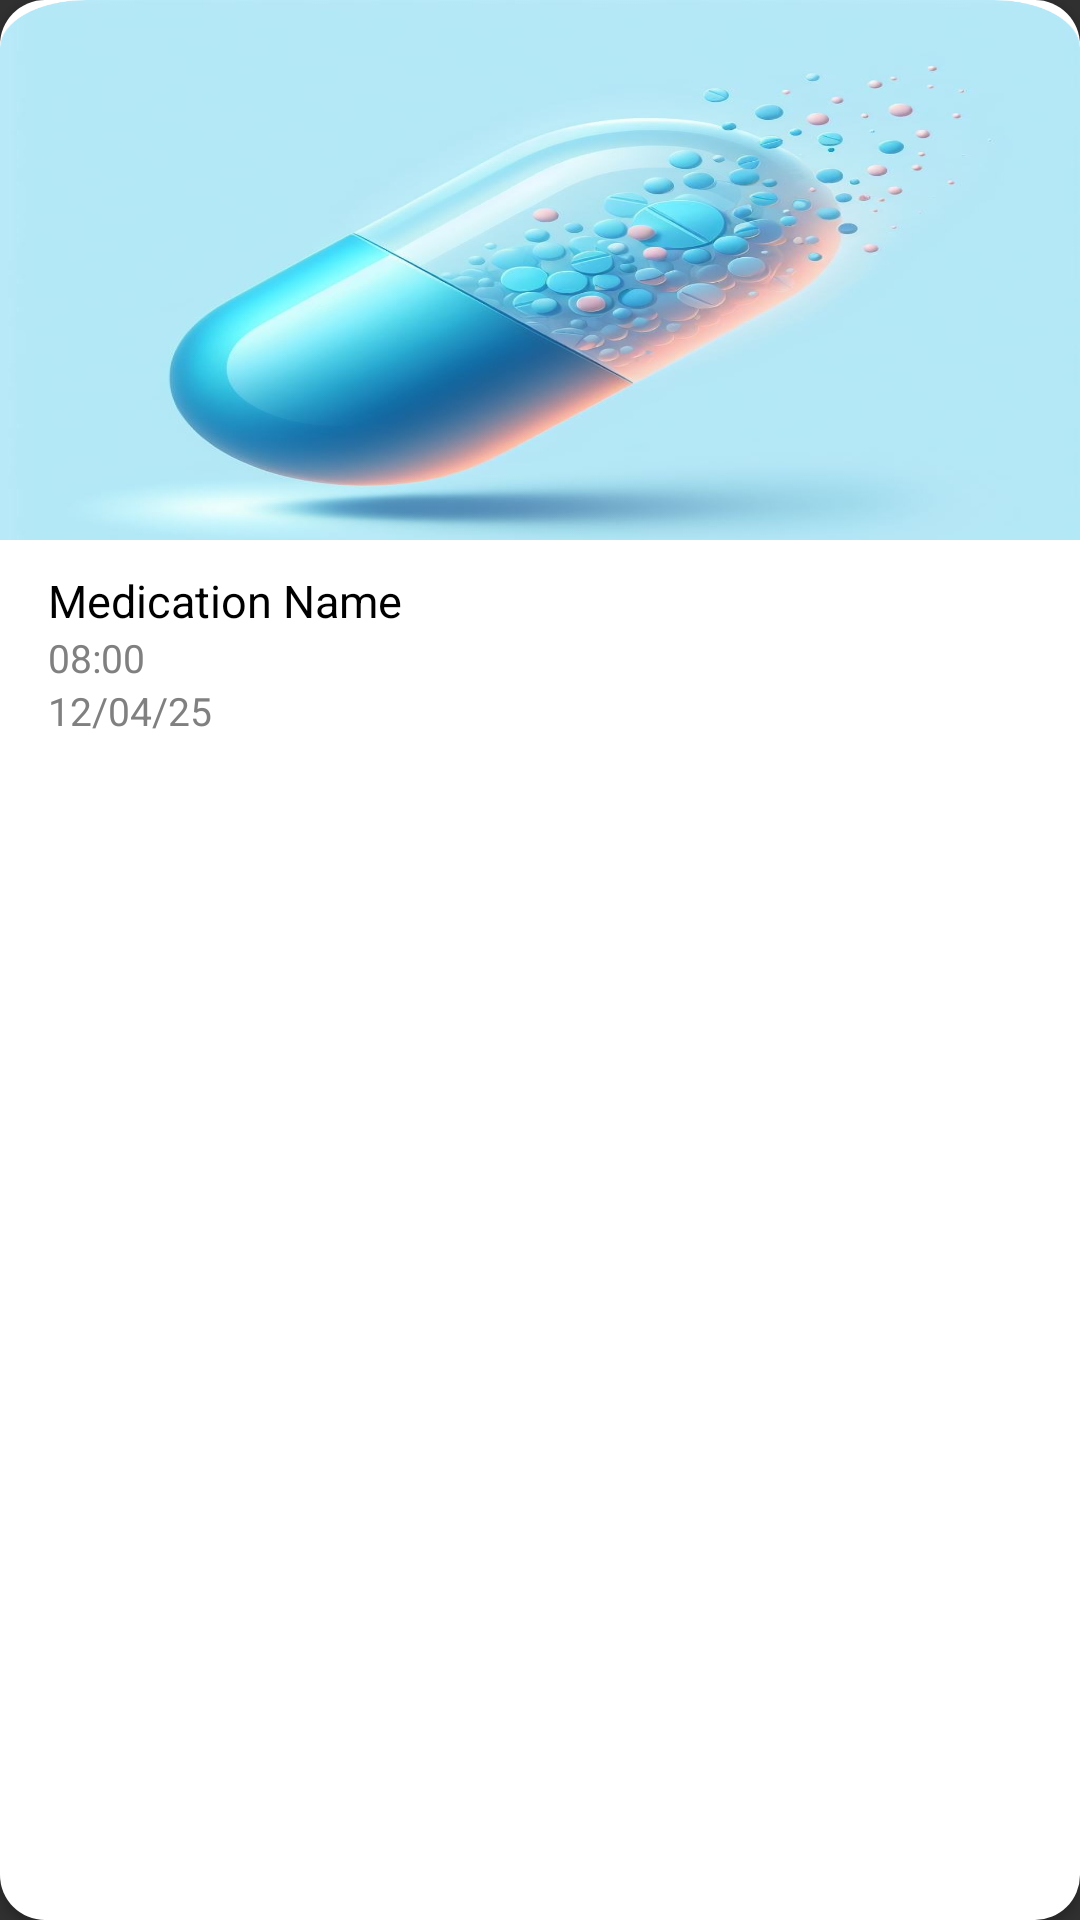

Android layout source for this screen:
<!-- AndroidManifest.xml: application theme Theme.HealthManagerRegistration -->
<!-- res/layout/med_list.xml -->
<?xml version="1.0" encoding="utf-8"?>
<LinearLayout xmlns:android="http://schemas.android.com/apk/res/android"
    xmlns:app="http://schemas.android.com/apk/res-auto"
    xmlns:tools="http://schemas.android.com/tools"
    android:layout_width="match_parent"
    android:layout_height="wrap_content"
    android:layout_marginEnd="10dp"
    android:layout_marginBottom="10dp"
    android:background="@drawable/fragment_background"
    android:elevation="2dp"
    android:orientation="vertical"
    app:layout_constraintStart_toStartOf="parent"
    app:layout_constraintTop_toTopOf="parent"
    tools:ignore="MissingConstraints">

    <ImageView
        android:id="@+id/medication_icon"
        android:layout_width="match_parent"
        android:layout_height="180dp"
        android:scaleType="fitXY"

        app:srcCompat="@drawable/pill_list_img"

        />

    <TextView
        android:id="@+id/medName"
        android:layout_width="match_parent"
        android:layout_height="wrap_content"
        android:layout_marginStart="16dp"
        android:text="Medication Name"
        android:layout_marginTop="10dp"
        android:textColor="@color/black"
        android:textSize="15sp" />

    <TextView
        android:id="@+id/med_time_text"
        android:layout_width="match_parent"
        android:layout_height="wrap_content"
        android:layout_marginStart="16dp"
        android:text="08:00"
        android:textColor="@color/hint_color"
        android:textSize="13sp" />

    <TextView
        android:id="@+id/med_date_text"
        android:layout_width="match_parent"
        android:layout_height="wrap_content"
        android:layout_marginStart="16dp"
        android:text="12/04/25"
        android:textColor="@color/hint_color"
        android:textSize="13sp"
        android:layout_marginBottom="20dp"
        />


</LinearLayout>
<!-- resources referenced by this layout -->
<resources>
  <color name="black">#FF000000</color>
  <color name="hint_color">#808080</color>
  <!-- drawable fragment_background (drawable) -->
  <?xml version="1.0" encoding="utf-8"?>
  <shape xmlns:android="http://schemas.android.com/apk/res/android"
      android:shape="rectangle">
      <solid android:color="@color/white"
          
          />
      <corners android:radius="15dp"/>
  
  </shape>
  <!-- drawable pill_list_img: png bitmap (drawable, 518400 bytes) -->
  <style name="Theme.HealthManagerRegistration" parent="Base.Theme.HealthManagerRegistration" />
  <color name="white">#FFFFFFFF</color>
  <style name="Base.Theme.HealthManagerRegistration" parent="Theme.AppCompat.NoActionBar">
          <item name="android:statusBarColor">@color/my_color</item>
  
          <item name="android:navigationBarColor">@color/gray</item>
  
  
      </style>
  <color name="my_color">#1a998e</color>
  <color name="gray">#F8F7F7</color>
</resources>
